Image classification data set "DeepLearning_data_2type_auto" (poudelef/End-To-End-Pipeline- on GitHub). Class labels (4): CSA, hypopnea, MSA, OSA.

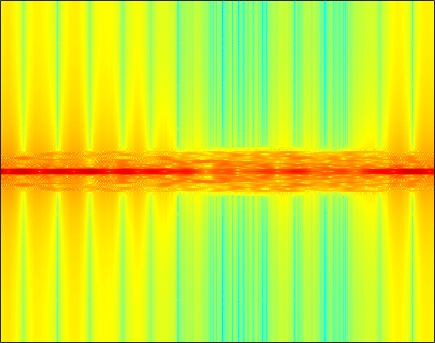
Label: CSA

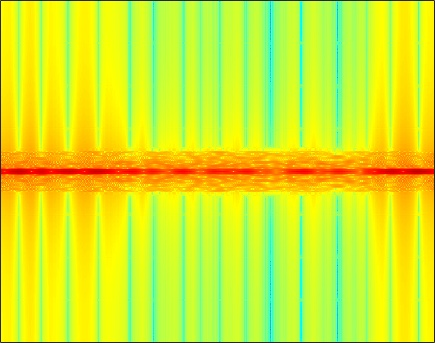
Label: OSA

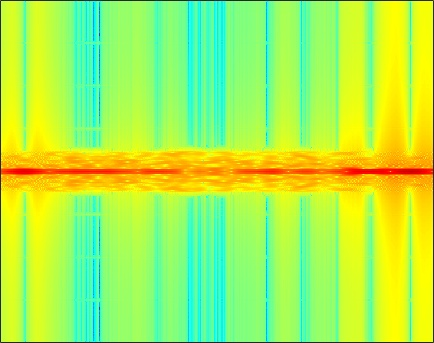
Label: CSA

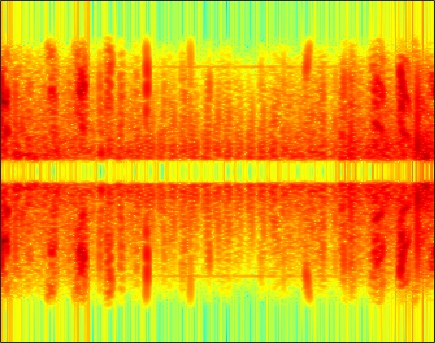
Label: hypopnea

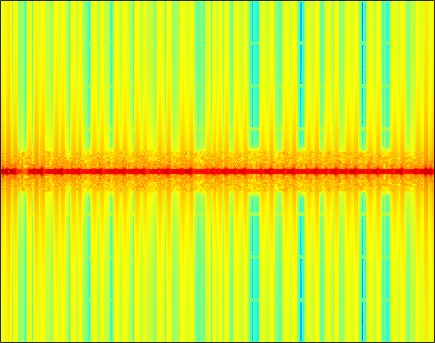
Label: OSA

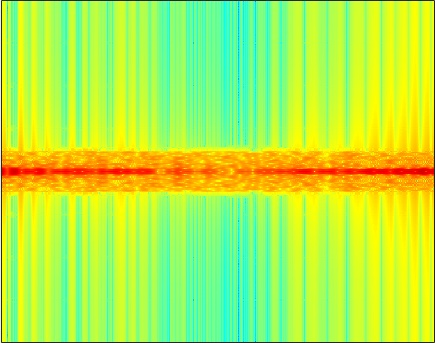
Label: MSA
